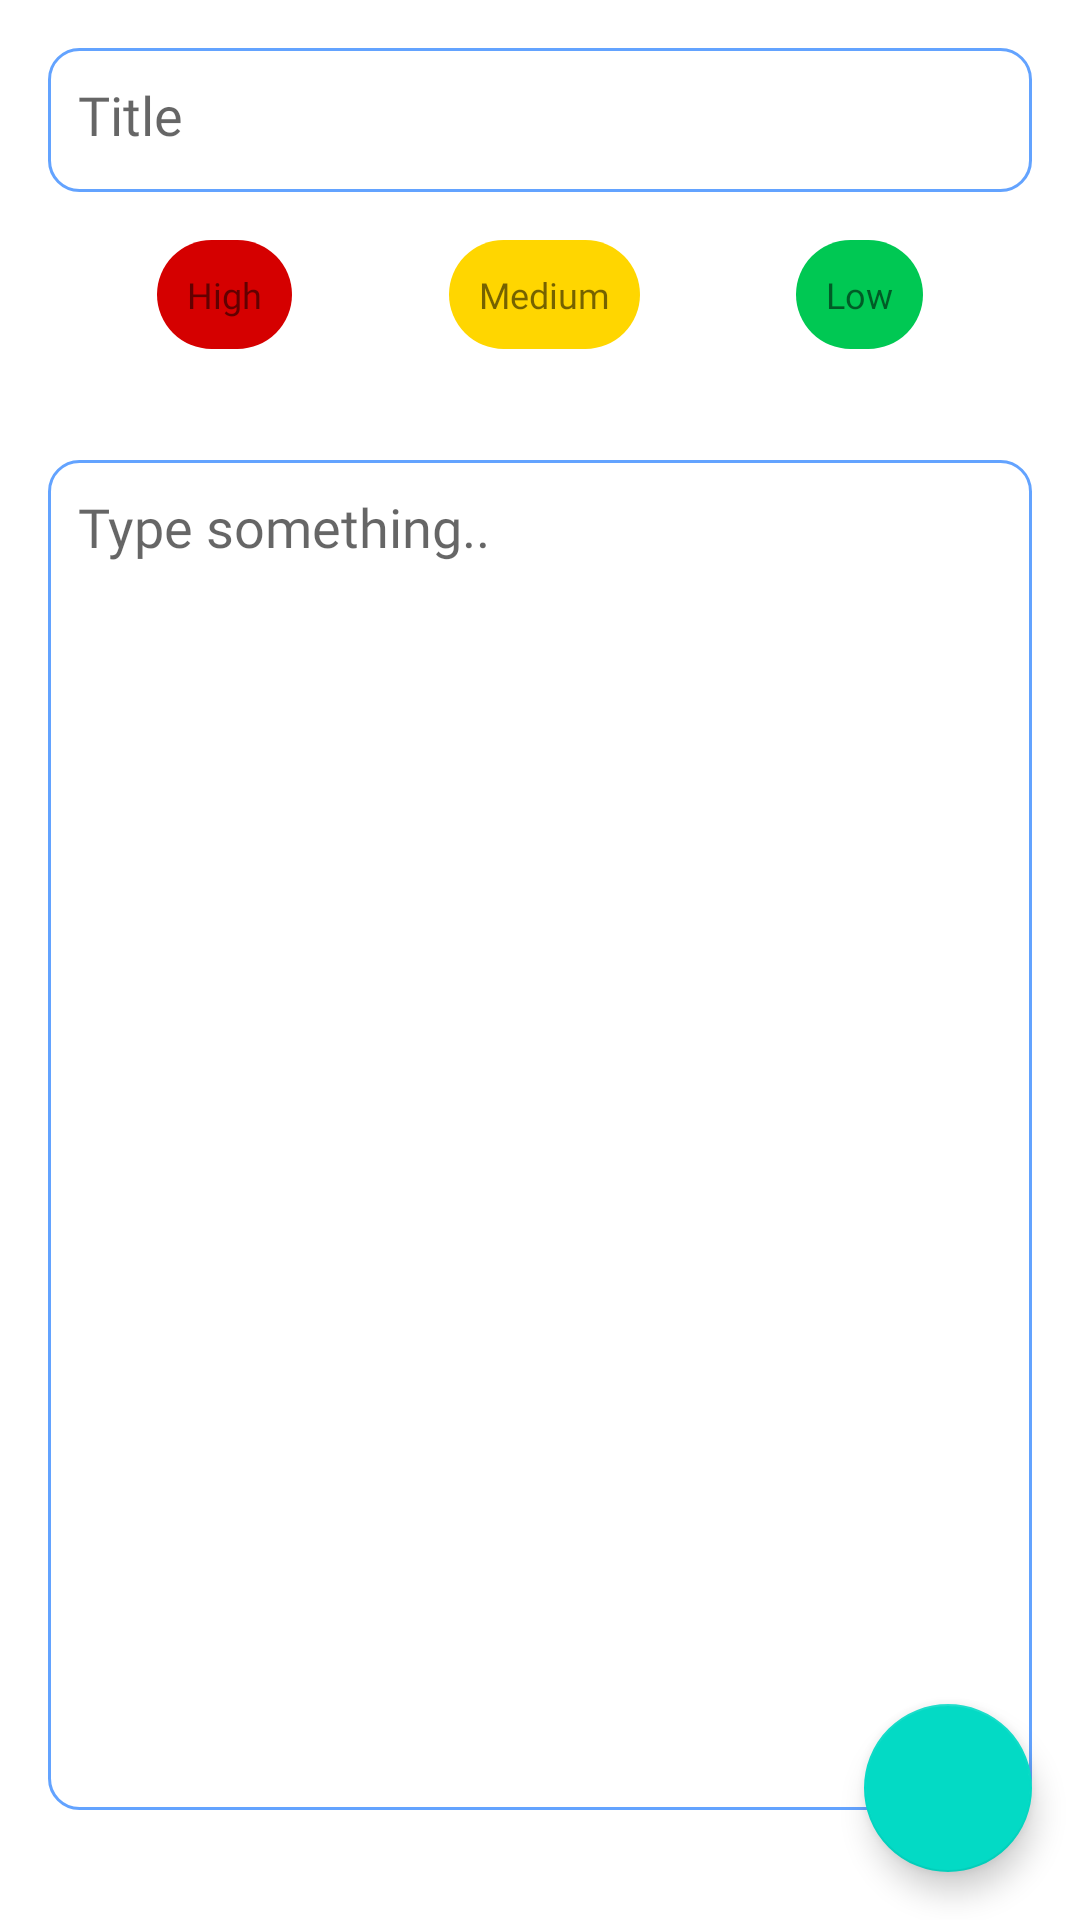

This screen was rendered from an Android layout file. Write that file and the resources it references.
<!-- AndroidManifest.xml: application theme Theme.MyNotesApp -->
<!-- res/layout/fragment_create.xml -->
<?xml version="1.0" encoding="utf-8"?>
<FrameLayout xmlns:android="http://schemas.android.com/apk/res/android"
    xmlns:app="http://schemas.android.com/apk/res-auto"
    xmlns:tools="http://schemas.android.com/tools"
    android:layout_width="match_parent"
    android:layout_height="match_parent"
    tools:context=".fragments.CreateFragment">


    <androidx.constraintlayout.widget.ConstraintLayout
        android:layout_width="match_parent"
        android:layout_height="match_parent">

        <EditText
            android:id="@+id/edtTitle"
            android:layout_width="match_parent"
            android:layout_height="wrap_content"
            android:layout_marginStart="16dp"
            android:layout_marginTop="16dp"
            android:layout_marginEnd="16dp"
            android:background="@drawable/edit_custom"
            android:ems="10"
            android:fontFamily="@font/bold"
            android:gravity="start"
            android:hint="@string/title"
            android:inputType="textPersonName"
            android:maxLines="1"
            android:minHeight="48dp"
            android:padding="10dp"
            app:layout_constraintEnd_toEndOf="parent"
            app:layout_constraintStart_toStartOf="parent"
            app:layout_constraintTop_toTopOf="parent" />

        <EditText
            android:id="@+id/edtNotes"
            android:layout_width="match_parent"
            android:layout_height="450dp"
            android:layout_marginStart="16dp"
            android:layout_marginTop="16dp"
            android:layout_marginEnd="16dp"
            android:layout_marginBottom="16dp"
            android:background="@drawable/edit_custom"
            android:ems="10"
            android:fontFamily="@font/medium"
            android:gravity="start"
            android:hint="@string/typeNote"
            android:inputType="textMultiLine"
            android:imeOptions="actionSend"
            android:minHeight="48dp"
            android:padding="10dp"
            app:layout_constraintBottom_toBottomOf="parent"
            app:layout_constraintEnd_toEndOf="parent"
            app:layout_constraintStart_toStartOf="parent"
            app:layout_constraintTop_toBottomOf="@+id/pYellow" />

        <TextView
            android:id="@+id/pYellow"
            android:layout_width="wrap_content"
            android:layout_height="wrap_content"
            android:layout_marginTop="16dp"
            android:background="@drawable/txt_fiter_yellow"
            android:fontFamily="@font/bold"
            android:padding="10dp"
            android:text="@string/pMedium"
            android:textSize="12sp"
            app:layout_constraintEnd_toStartOf="@+id/pGreen"
            app:layout_constraintHorizontal_bias="0.5"
            app:layout_constraintStart_toEndOf="@+id/pRed"
            app:layout_constraintTop_toBottomOf="@+id/edtTitle" />

        <TextView
            android:id="@+id/pGreen"
            android:layout_width="wrap_content"
            android:layout_height="wrap_content"
            android:layout_marginTop="16dp"
            android:background="@drawable/txt_fiter_green"
            android:fontFamily="@font/bold"
            android:padding="10dp"
            android:text="@string/pLow"
            android:textSize="12sp"
            app:layout_constraintEnd_toEndOf="parent"
            app:layout_constraintHorizontal_bias="0.5"
            app:layout_constraintStart_toEndOf="@+id/pYellow"
            app:layout_constraintTop_toBottomOf="@+id/edtTitle" />

        <TextView
            android:id="@+id/pRed"
            android:layout_width="wrap_content"
            android:layout_height="wrap_content"
            android:layout_marginTop="16dp"
            android:background="@drawable/txt_fiter_red"
            android:fontFamily="@font/bold"
            android:padding="10dp"
            android:text="@string/pHigh"
            android:textSize="12sp"
            app:layout_constraintEnd_toStartOf="@+id/pYellow"
            app:layout_constraintHorizontal_bias="0.5"
            app:layout_constraintStart_toStartOf="parent"
            app:layout_constraintTop_toBottomOf="@+id/edtTitle" />

        <com.google.android.material.floatingactionbutton.FloatingActionButton
            android:id="@+id/btnSaveNotes"
            android:layout_width="wrap_content"
            android:layout_height="wrap_content"
            android:layout_marginEnd="16dp"
            android:layout_marginBottom="16dp"
            android:clickable="true"
            android:src="@drawable/done_icon"
            app:layout_constraintBottom_toBottomOf="parent"
            app:layout_constraintEnd_toEndOf="parent" />
    </androidx.constraintlayout.widget.ConstraintLayout>
</FrameLayout>
<!-- resources referenced by this layout -->
<resources>
  <!-- drawable edit_custom (drawable) -->
  <?xml version="1.0" encoding="utf-8"?>
  <selector xmlns:android="http://schemas.android.com/apk/res/android">
  
      <item android:state_enabled="true" android:state_focused="true">
          <shape android:shape="rectangle">
              <solid android:color="@color/background"/>
              <corners android:radius="10dp"/>
              <stroke android:color="@color/background" android:width="1dp"/>
          </shape>
      </item>
  
      <item android:state_enabled="true">
          <shape android:shape="rectangle">
              <solid android:color="@color/white"/>
              <corners android:radius="10dp"/>
              <stroke android:color="@color/background" android:width="1dp">
  
              </stroke>
          </shape>
      </item>
  </selector>
  <!-- drawable txt_fiter_green (drawable) -->
  <?xml version="1.0" encoding="utf-8"?>
  <shape xmlns:android="http://schemas.android.com/apk/res/android">
  
      <solid android:color="@color/green"/>
      <corners android:radius="150dp"/>
  </shape>
  <!-- drawable txt_fiter_red (drawable) -->
  <?xml version="1.0" encoding="utf-8"?>
  <shape xmlns:android="http://schemas.android.com/apk/res/android">
  
      <solid android:color="@color/red"/>
      <corners android:radius="150dp"/>
  </shape>
  <!-- drawable txt_fiter_yellow (drawable) -->
  <?xml version="1.0" encoding="utf-8"?>
  <shape xmlns:android="http://schemas.android.com/apk/res/android">
  
      <solid android:color="@color/yellow"/>
      <corners android:radius="150dp"/>
  </shape>
  <string name="pHigh">High</string>
  <string name="pLow">Low</string>
  <string name="pMedium">Medium</string>
  <string name="title">Title</string>
  <string name="typeNote">Type something..</string>
  <style name="Theme.MyNotesApp" parent="Theme.MaterialComponents.DayNight.DarkActionBar">
          
          <item name="colorPrimary">@color/primary</item>
          <item name="colorPrimaryVariant">@color/primary</item>
          <item name="colorOnPrimary">@color/white</item>
          
          <item name="colorSecondary">@color/teal_200</item>
          <item name="colorSecondaryVariant">@color/teal_700</item>
          <item name="colorOnSecondary">@color/primary</item>
          
          <item name="android:statusBarColor" tools:targetApi="l">?attr/colorPrimaryVariant</item>
          
      </style>
  <color name="background">#63a3ff</color>
  <color name="white">#FFFFFFFF</color>
  <color name="green">#00c853</color>
  <color name="red">#d50000</color>
  <color name="yellow">#ffd600</color>
  <color name="primary">#1976d2</color>
  <color name="teal_200">#FF03DAC5</color>
  <color name="teal_700">#FF018786</color>
</resources>
